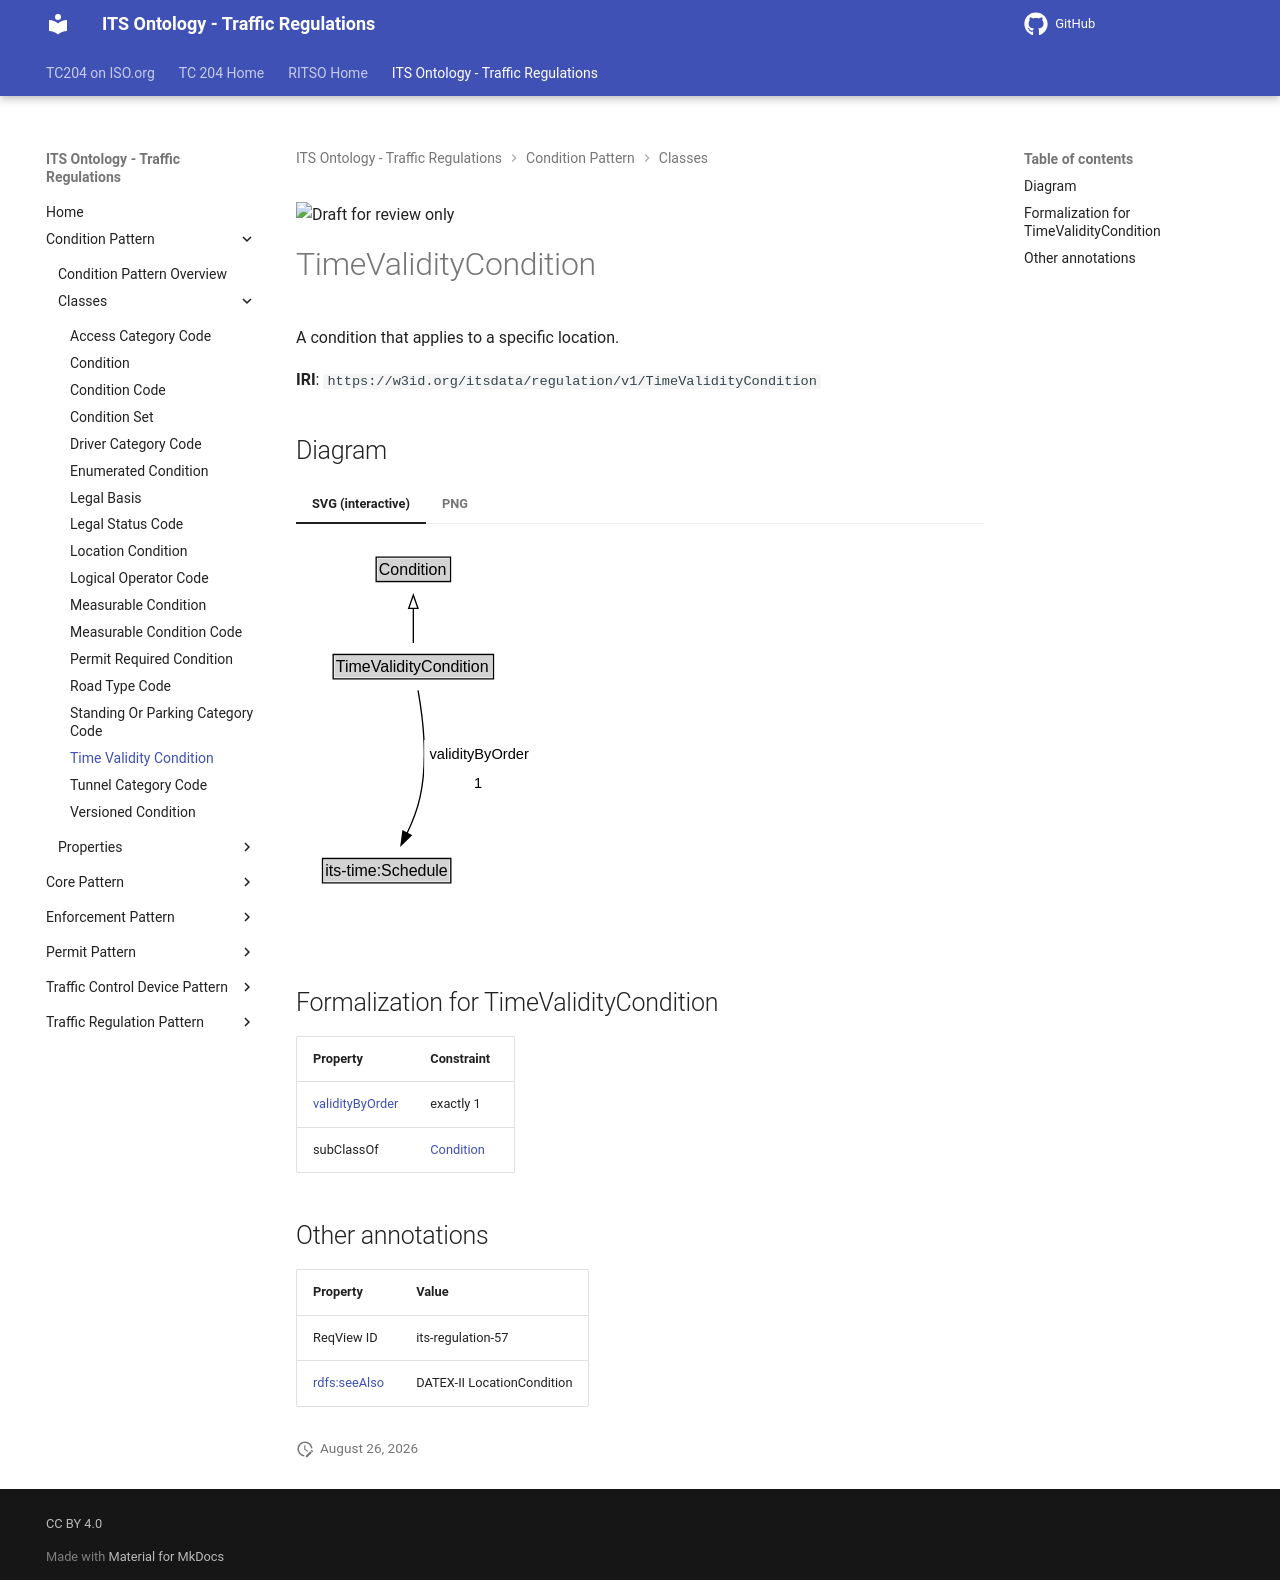

repository: ISO-TC204/ontology-its-regulation · page: v0.0.3-alpha.3/classes/TimeValidityCondition/index.html · generator: mkdocs

![Draft for review only](https://isotc204.org/assets/img/draft_for_review.svg)

# TimeValidityCondition

A condition that applies to a specific location.

**IRI**: `https://w3id.org/itsdata/regulation/v1/TimeValidityCondition`


## Diagram

=== "SVG (interactive)"

    <!-- Generated by graphviz version 14.1.3 (20260303.0454)
     -->
    <!-- Pages: 1 -->
    <svg width="181pt" height="286pt"
     viewBox="0.00 0.00 181.00 286.00" xmlns="http://www.w3.org/2000/svg" xmlns:xlink="http://www.w3.org/1999/xlink">
    <g id="graph0" class="graph" transform="scale(1 1) rotate(0) translate(4 282)">
    <polygon fill="white" stroke="none" points="-4,4 -4,-282 176.89,-282 176.89,4 -4,4"/>
    <g id="clust3" class="cluster">
    <title>cluster_associated</title>
    </g>
    <!-- Condition -->
    <g id="node1" class="node">
    <title>Condition</title>
    <g id="a_node1"><a xlink:href="../Condition" xlink:title="&lt;TABLE&gt;">
    <polygon fill="lightgray" stroke="none" points="57.12,-251.88 57.12,-268.12 110.88,-268.12 110.88,-251.88 57.12,-251.88"/>
    <text xml:space="preserve" text-anchor="start" x="58.12" y="-255.88" font-family="Arial" font-size="12.00">Condition</text>
    <polygon fill="none" stroke="black" points="56.12,-250.88 56.12,-269.12 111.88,-269.12 111.88,-250.88 56.12,-250.88"/>
    </a>
    </g>
    </g>
    <!-- TimeValidityCondition -->
    <g id="node2" class="node">
    <title>TimeValidityCondition</title>
    <g id="a_node2"><a xlink:href="../TimeValidityCondition" xlink:title="&lt;TABLE&gt;">
    <polygon fill="lightgray" stroke="none" points="24.88,-178.88 24.88,-195.12 143.12,-195.12 143.12,-178.88 24.88,-178.88"/>
    <text xml:space="preserve" text-anchor="start" x="25.88" y="-182.88" font-family="Arial" font-size="12.00">TimeValidityCondition</text>
    <polygon fill="none" stroke="black" points="23.88,-177.88 23.88,-196.12 144.12,-196.12 144.12,-177.88 23.88,-177.88"/>
    </a>
    </g>
    </g>
    <!-- TimeValidityCondition&#45;&gt;Condition -->
    <g id="edge1" class="edge">
    <title>TimeValidityCondition&#45;&gt;Condition</title>
    <path fill="none" stroke="black" d="M84,-204.71C84,-212.47 84,-221.92 84,-230.74"/>
    <polygon fill="none" stroke="black" points="80.5,-230.66 84,-240.66 87.5,-230.66 80.5,-230.66"/>
    </g>
    <!-- Invis -->
    <!-- TimeValidityCondition&#45;&gt;Invis -->
    <!-- its&#45;time_Schedule -->
    <g id="node4" class="node">
    <title>its&#45;time_Schedule</title>
    <g id="a_node4"><a xlink:href="https://w3id.org/itsdata/time/v1/Schedule" xlink:title="&lt;TABLE&gt;">
    <polygon fill="lightgray" stroke="none" points="16.88,-25.88 16.88,-42.12 111.12,-42.12 111.12,-25.88 16.88,-25.88"/>
    <text xml:space="preserve" text-anchor="start" x="17.88" y="-29.88" font-family="Arial" font-size="12.00">its&#45;time:Schedule</text>
    <polygon fill="none" stroke="black" points="15.88,-24.88 15.88,-43.12 112.12,-43.12 112.12,-24.88 15.88,-24.88"/>
    </a>
    </g>
    </g>
    <!-- TimeValidityCondition&#45;&gt;its&#45;time_Schedule -->
    <g id="edge4" class="edge">
    <title>TimeValidityCondition&#45;&gt;its&#45;time_Schedule</title>
    <path fill="none" stroke="black" d="M87.53,-169.3C91.04,-149.79 95.09,-116.67 89,-89 86.97,-79.78 83.2,-70.26 79.2,-61.83"/>
    <polygon fill="black" stroke="black" points="82.45,-60.51 74.79,-53.18 76.21,-63.68 82.45,-60.51"/>
    <polygon fill="white" stroke="none" points="92.14,-89 92.14,-132 172.89,-132 172.89,-89 92.14,-89"/>
    <text xml:space="preserve" text-anchor="start" x="96.14" y="-117.5" font-family="Arial" font-size="11.00">validityByOrder</text>
    <text xml:space="preserve" text-anchor="start" x="129.51" y="-96" font-family="Arial" font-size="11.00">1</text>
    </g>
    <!-- Invis&#45;&gt;its&#45;time_Schedule -->
    </g>
    </svg>


=== "PNG"

    ![TimeValidityCondition Diagram](../diagrams/TimeValidityCondition.dot.png)



## Formalization for TimeValidityCondition

| Property | Constraint |
|----------|------------|
| [validityByOrder](../properties/validityByOrder.md) | exactly 1 |
| subClassOf | [Condition](Condition.md) |

## Other annotations

| Property | Value |
|----------|-------|
| ReqView ID | its-regulation-57 |
| [rdfs:seeAlso](https://w3id.org/citydata/imported/rdfs/seeAlso) | DATEX-II LocationCondition |
